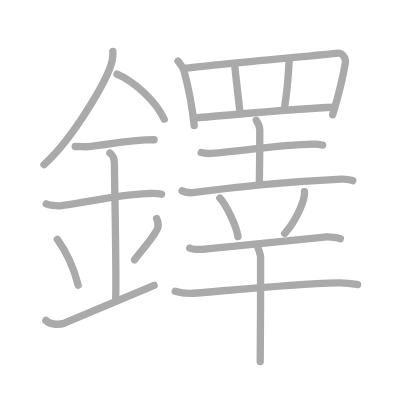
t = 0.00 s
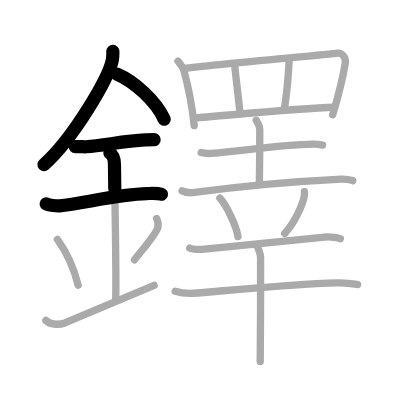
t = 4.25 s
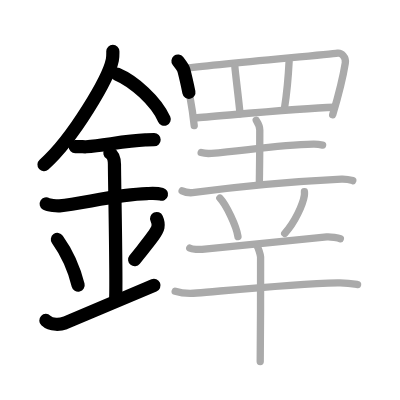
t = 8.50 s
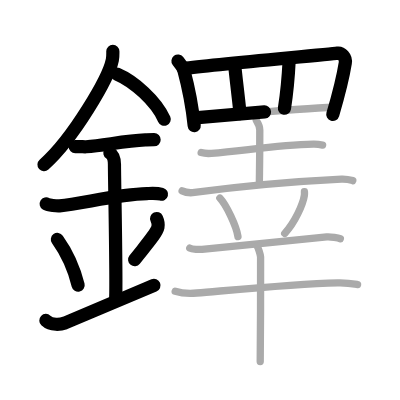
t = 12.50 s
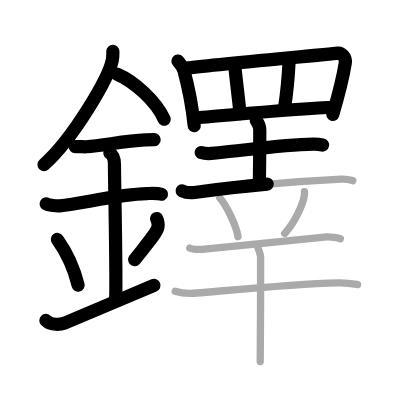
t = 15.50 s
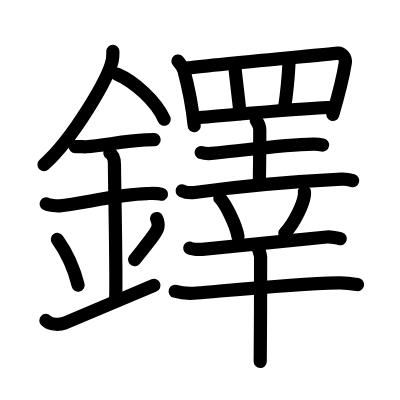
t = 21.00 s

The animated SVG that drew these frames (rendered in a browser with its animation timeline set to each time). Animation: 21 SMIL elements (animate=21); one cycle of 21.00 s.

<?xml version="1.0" standalone="no"?>
<!DOCTYPE svg PUBLIC "-//W3C//DTD SVG 1.1//EN"   "http://www.w3.org/Graphics/SVG/1.1/DTD/svg11.dtd">
<svg width="400px" height="400px"  version="1.1" xmlns="http://www.w3.org/2000/svg">
  <defs>
    <marker id="Triangle" viewBox="0 0 10 10" refX="0" refY="5" markerUnits="strokeWidth" markerWidth="3" style="stroke-opacity:0%;fill:#aaaaaa;" markerHeight="2" orient="auto">
      <path d="M 0 0 L 10 5 L 0 10 z" />
    </marker>
    
    <marker id="Arrow" viewBox="0 0 10 10" refX="5" refY="5" markerUnits="strokeWidth" markerWidth="1.8" style="stroke-opacity:0%;fill:#770000;" markerHeight="2" orient="auto">
      <path d="M 0 4 L 6 4 L 4 1 L 10 5 L 4 9 L 6 6 L 0 6 z" />
        <circle cx="5" cy="5" r="5" />
      </marker>
    
    <marker id="TriangleRed" viewBox="0 0 10 10" refX="0" refY="5" markerUnits="strokeWidth" markerWidth="3" style="stroke-opacity:0%;fill:#CC0000;" markerHeight="2" orient="auto">
      <path d="M 0 0 L 10 5 L 0 10 z" />
    </marker>
    
    <marker id="ArrowRed" viewBox="0 0 10 10" refX="5" refY="5" markerUnits="strokeWidth" markerWidth="1.8" style="stroke-opacity:0%;fill:#CC0000;" markerHeight="2" orient="auto">
      <path d="M 0 4 L 6 4 L 4 1 L 10 5 L 4 9 L 6 6 L 0 6 z" />
        <circle cx="5" cy="5" r="5" />
      </marker>
    
  </defs>
  
  <path style="fill:#ffffff; fill-opacity:100%; fill-rule:evenodd; stroke-width:0;" d="M 0 0 L 400px 0 L 400px 400px L 0 400px L 0 0" />

  <g transform="scale(3.6697247706422 3.6697247706422)">
<path style="fill:none; fill-opacity:0%; fill-rule:evenodd; stroke:#aaaaaa; stroke-opacity:100%; stroke-width: 1.5pt; stroke-linejoin:round; stroke-linecap:round;" d="M30.75 13.99c0 0.78 0.05 1.41-0.14 2.35c-1 4.9-10.5 21.27-18.63 28.53"></path>
<path style="fill:none; fill-opacity:0%; fill-rule:evenodd; stroke:#aaaaaa; stroke-opacity:100%; stroke-width: 1.5pt; stroke-linejoin:round; stroke-linecap:round;" d="M31.89 20.21c4.65 1.99 10.6 7.28 12.86 12.29"></path>
<path style="fill:none; fill-opacity:0%; fill-rule:evenodd; stroke:#aaaaaa; stroke-opacity:100%; stroke-width: 1.5pt; stroke-linejoin:round; stroke-linecap:round;" d="M20.5 39.93c1.68 0 2.44 0.1 2.98 0.06c4.84-0.33 10.42-1.62 16.12-1.86c0.82-0.04 1-0.06 2.4-0.06"></path>
<path style="fill:none; fill-opacity:0%; fill-rule:evenodd; stroke:#aaaaaa; stroke-opacity:100%; stroke-width: 1.5pt; stroke-linejoin:round; stroke-linecap:round;" d="M12.59 55.54c0.68 0.41 2.93 0.6 3.63 0.54c6.29-0.62 15.75-3.12 23.81-3.33c0.85-0.02 2.73-0.17 4 0.19"></path>
<path style="fill:none; fill-opacity:0%; fill-rule:evenodd; stroke:#aaaaaa; stroke-opacity:100%; stroke-width: 1.5pt; stroke-linejoin:round; stroke-linecap:round;" d="M29.95 41.69c1.24 0.78 1.24 2.52 1.24 3.14c0 4.35 0.62 32.63 0.31 36.98"></path>
<path style="fill:none; fill-opacity:0%; fill-rule:evenodd; stroke:#aaaaaa; stroke-opacity:100%; stroke-width: 1.5pt; stroke-linejoin:round; stroke-linecap:round;" d="M15.64 65.26c3.34 4.66 4.97 9.71 5.65 12.44"></path>
<path style="fill:none; fill-opacity:0%; fill-rule:evenodd; stroke:#aaaaaa; stroke-opacity:100%; stroke-width: 1.5pt; stroke-linejoin:round; stroke-linecap:round;" d="M42.68 59.55c0.32 0.71 0.48 1.75 0.36 2.35c-0.32 1.54-2.82 4.36-6.37 8.88"></path>
<path style="fill:none; fill-opacity:0%; fill-rule:evenodd; stroke:#aaaaaa; stroke-opacity:100%; stroke-width: 1.5pt; stroke-linejoin:round; stroke-linecap:round;" d="M12.5 87.33c1.5 1.42 4.05 1.09 5.18 0.68C18.98 87.52 28.42 83.5 42 77.75"></path>
<path style="fill:none; fill-opacity:0%; fill-rule:evenodd; stroke:#aaaaaa; stroke-opacity:100%; stroke-width: 1.5pt; stroke-linejoin:round; stroke-linecap:round;" d="M48.5 16.64c0.23 0.3 1.47 2.05 1.58 2.43c0.81 3 2.28 9.78 2.84 15.17"></path>
<path style="fill:none; fill-opacity:0%; fill-rule:evenodd; stroke:#aaaaaa; stroke-opacity:100%; stroke-width: 1.5pt; stroke-linejoin:round; stroke-linecap:round;" d="M49.96 18.68C59 17.5 89.27 14.88 92 14.48c1-0.14 2.36 1.02 2.09 2.7c-0.56 3.52-1.94 9.06-3.43 14.09"></path>
<path style="fill:none; fill-opacity:0%; fill-rule:evenodd; stroke:#aaaaaa; stroke-opacity:100%; stroke-width: 1.5pt; stroke-linejoin:round; stroke-linecap:round;" d="M63.98 18c0.16 2 1.26 10.75 1.42 13"></path>
<path style="fill:none; fill-opacity:0%; fill-rule:evenodd; stroke:#aaaaaa; stroke-opacity:100%; stroke-width: 1.5pt; stroke-linejoin:round; stroke-linecap:round;" d="M78.78 16.75C78.62 20 77.83 27.5 77.52 29.5"></path>
<path style="fill:none; fill-opacity:0%; fill-rule:evenodd; stroke:#aaaaaa; stroke-opacity:100%; stroke-width: 1.5pt; stroke-linejoin:round; stroke-linecap:round;" d="M53.15 32.12c5.6-0.37 28.1-2.62 37.89-2.9"></path>
<path style="fill:none; fill-opacity:0%; fill-rule:evenodd; stroke:#aaaaaa; stroke-opacity:100%; stroke-width: 1.5pt; stroke-linejoin:round; stroke-linecap:round;" d="M54.82 41.57c0.73 0.23 2.07 0.29 2.8 0.23c9.38-0.79 18.3-2.31 27.74-2.51c1.22-0.03 1.95 0.11 2.55 0.23"></path>
<path style="fill:none; fill-opacity:0%; fill-rule:evenodd; stroke:#aaaaaa; stroke-opacity:100%; stroke-width: 1.5pt; stroke-linejoin:round; stroke-linecap:round;" d="M69.81 32.75c0.07 0.23 0.98 1.21 0.98 2.69c0 9.6-0.11 11.9-0.11 14.31"></path>
<path style="fill:none; fill-opacity:0%; fill-rule:evenodd; stroke:#aaaaaa; stroke-opacity:100%; stroke-width: 1.5pt; stroke-linejoin:round; stroke-linecap:round;" d="M49.63 52.01c0.88 0.43 2.5 0.55 3.38 0.43c13.23-1.8 24.49-2.88 40.04-3.64c1.47-0.07 2.35 0.2 3.08 0.42"></path>
<path style="fill:none; fill-opacity:0%; fill-rule:evenodd; stroke:#aaaaaa; stroke-opacity:100%; stroke-width: 1.5pt; stroke-linejoin:round; stroke-linecap:round;" d="M59.91 53.98c1.74 1.85 4.51 7.62 4.94 10.5"></path>
<path style="fill:none; fill-opacity:0%; fill-rule:evenodd; stroke:#aaaaaa; stroke-opacity:100%; stroke-width: 1.5pt; stroke-linejoin:round; stroke-linecap:round;" d="M82.96 52.25c0.02 0.27 0.03 0.69-0.03 1.07c-0.37 2.27-2.47 7.24-5.34 10.28"></path>
<path style="fill:none; fill-opacity:0%; fill-rule:evenodd; stroke:#aaaaaa; stroke-opacity:100%; stroke-width: 1.5pt; stroke-linejoin:round; stroke-linecap:round;" d="M51.71 67.62c0.62 0.36 2.74 0.38 3.36 0.32c4.27-0.42 26.7-2.66 33.98-3.37c1.02-0.1 3.18 0.31 3.69 0.49"></path>
<path style="fill:none; fill-opacity:0%; fill-rule:evenodd; stroke:#aaaaaa; stroke-opacity:100%; stroke-width: 1.5pt; stroke-linejoin:round; stroke-linecap:round;" d="M47.74 79.38c1.53 0.47 4.36 0.6 5.89 0.47c10.54-0.89 26.3-2.45 38.44-2.77c2.56-0.07 4.09 0.23 5.37 0.46"></path>
<path style="fill:none; fill-opacity:0%; fill-rule:evenodd; stroke:#aaaaaa; stroke-opacity:100%; stroke-width: 1.5pt; stroke-linejoin:round; stroke-linecap:round;" d="M70.02 66.99c0.3 0.4 0.93 2.23 0.99 3.04c0.06 0.81-0.04 23.43-0.1 28.47"></path>

<path style="fill:none; fill-opacity:0%; fill-rule:evenodd; stroke:#000000; stroke-opacity:100%; stroke-width: 2.7pt; stroke-linejoin:round; stroke-linecap:round;" d="M30.75 13.99c0 0.78 0.05 1.41-0.14 2.35c-1 4.9-10.5 21.27-18.63 28.53" pathLength="100" stroke-dashoffset="100" stroke-dasharray="100 105"><animate id="dashAnim1" attributeName="stroke-dashoffset" from="100" to="0" dur="1s" calcMode="linear" fill="freeze"/></path>
<path style="fill:none; fill-opacity:0%; fill-rule:evenodd; stroke:#000000; stroke-opacity:100%; stroke-width: 2.7pt; stroke-linejoin:round; stroke-linecap:round;" d="M31.89 20.21c4.65 1.99 10.6 7.28 12.86 12.29" pathLength="100" stroke-dashoffset="100" stroke-dasharray="100 105"><animate id="dashAnim2" attributeName="stroke-dashoffset" from="100" to="0" dur="1s" calcMode="linear" begin="dashAnim1.end" fill="freeze"/></path>
<path style="fill:none; fill-opacity:0%; fill-rule:evenodd; stroke:#000000; stroke-opacity:100%; stroke-width: 2.7pt; stroke-linejoin:round; stroke-linecap:round;" d="M20.5 39.93c1.68 0 2.44 0.1 2.98 0.06c4.84-0.33 10.42-1.62 16.12-1.86c0.82-0.04 1-0.06 2.4-0.06" pathLength="100" stroke-dashoffset="100" stroke-dasharray="100 105"><animate id="dashAnim3" attributeName="stroke-dashoffset" from="100" to="0" dur="1s" calcMode="linear" begin="dashAnim2.end" fill="freeze"/></path>
<path style="fill:none; fill-opacity:0%; fill-rule:evenodd; stroke:#000000; stroke-opacity:100%; stroke-width: 2.7pt; stroke-linejoin:round; stroke-linecap:round;" d="M12.59 55.54c0.68 0.41 2.93 0.6 3.63 0.54c6.29-0.62 15.75-3.12 23.81-3.33c0.85-0.02 2.73-0.17 4 0.19" pathLength="100" stroke-dashoffset="100" stroke-dasharray="100 105"><animate id="dashAnim4" attributeName="stroke-dashoffset" from="100" to="0" dur="1s" calcMode="linear" begin="dashAnim3.end" fill="freeze"/></path>
<path style="fill:none; fill-opacity:0%; fill-rule:evenodd; stroke:#000000; stroke-opacity:100%; stroke-width: 2.7pt; stroke-linejoin:round; stroke-linecap:round;" d="M29.95 41.69c1.24 0.78 1.24 2.52 1.24 3.14c0 4.35 0.62 32.63 0.31 36.98" pathLength="100" stroke-dashoffset="100" stroke-dasharray="100 105"><animate id="dashAnim5" attributeName="stroke-dashoffset" from="100" to="0" dur="1s" calcMode="linear" begin="dashAnim4.end" fill="freeze"/></path>
<path style="fill:none; fill-opacity:0%; fill-rule:evenodd; stroke:#000000; stroke-opacity:100%; stroke-width: 2.7pt; stroke-linejoin:round; stroke-linecap:round;" d="M15.64 65.26c3.34 4.66 4.97 9.71 5.65 12.44" pathLength="100" stroke-dashoffset="100" stroke-dasharray="100 105"><animate id="dashAnim6" attributeName="stroke-dashoffset" from="100" to="0" dur="1s" calcMode="linear" begin="dashAnim5.end" fill="freeze"/></path>
<path style="fill:none; fill-opacity:0%; fill-rule:evenodd; stroke:#000000; stroke-opacity:100%; stroke-width: 2.7pt; stroke-linejoin:round; stroke-linecap:round;" d="M42.68 59.55c0.32 0.71 0.48 1.75 0.36 2.35c-0.32 1.54-2.82 4.36-6.37 8.88" pathLength="100" stroke-dashoffset="100" stroke-dasharray="100 105"><animate id="dashAnim7" attributeName="stroke-dashoffset" from="100" to="0" dur="1s" calcMode="linear" begin="dashAnim6.end" fill="freeze"/></path>
<path style="fill:none; fill-opacity:0%; fill-rule:evenodd; stroke:#000000; stroke-opacity:100%; stroke-width: 2.7pt; stroke-linejoin:round; stroke-linecap:round;" d="M12.5 87.33c1.5 1.42 4.05 1.09 5.18 0.68C18.98 87.52 28.42 83.5 42 77.75" pathLength="100" stroke-dashoffset="100" stroke-dasharray="100 105"><animate id="dashAnim8" attributeName="stroke-dashoffset" from="100" to="0" dur="1s" calcMode="linear" begin="dashAnim7.end" fill="freeze"/></path>
<path style="fill:none; fill-opacity:0%; fill-rule:evenodd; stroke:#000000; stroke-opacity:100%; stroke-width: 2.7pt; stroke-linejoin:round; stroke-linecap:round;" d="M48.5 16.64c0.23 0.3 1.47 2.05 1.58 2.43c0.81 3 2.28 9.78 2.84 15.17" pathLength="100" stroke-dashoffset="100" stroke-dasharray="100 105"><animate id="dashAnim9" attributeName="stroke-dashoffset" from="100" to="0" dur="1s" calcMode="linear" begin="dashAnim8.end" fill="freeze"/></path>
<path style="fill:none; fill-opacity:0%; fill-rule:evenodd; stroke:#000000; stroke-opacity:100%; stroke-width: 2.7pt; stroke-linejoin:round; stroke-linecap:round;" d="M49.96 18.68C59 17.5 89.27 14.88 92 14.48c1-0.14 2.36 1.02 2.09 2.7c-0.56 3.52-1.94 9.06-3.43 14.09" pathLength="100" stroke-dashoffset="100" stroke-dasharray="100 105"><animate id="dashAnim10" attributeName="stroke-dashoffset" from="100" to="0" dur="1s" calcMode="linear" begin="dashAnim9.end" fill="freeze"/></path>
<path style="fill:none; fill-opacity:0%; fill-rule:evenodd; stroke:#000000; stroke-opacity:100%; stroke-width: 2.7pt; stroke-linejoin:round; stroke-linecap:round;" d="M63.98 18c0.16 2 1.26 10.75 1.42 13" pathLength="100" stroke-dashoffset="100" stroke-dasharray="100 105"><animate id="dashAnim11" attributeName="stroke-dashoffset" from="100" to="0" dur="1s" calcMode="linear" begin="dashAnim10.end" fill="freeze"/></path>
<path style="fill:none; fill-opacity:0%; fill-rule:evenodd; stroke:#000000; stroke-opacity:100%; stroke-width: 2.7pt; stroke-linejoin:round; stroke-linecap:round;" d="M78.78 16.75C78.62 20 77.83 27.5 77.52 29.5" pathLength="100" stroke-dashoffset="100" stroke-dasharray="100 105"><animate id="dashAnim12" attributeName="stroke-dashoffset" from="100" to="0" dur="1s" calcMode="linear" begin="dashAnim11.end" fill="freeze"/></path>
<path style="fill:none; fill-opacity:0%; fill-rule:evenodd; stroke:#000000; stroke-opacity:100%; stroke-width: 2.7pt; stroke-linejoin:round; stroke-linecap:round;" d="M53.15 32.12c5.6-0.37 28.1-2.62 37.89-2.9" pathLength="100" stroke-dashoffset="100" stroke-dasharray="100 105"><animate id="dashAnim13" attributeName="stroke-dashoffset" from="100" to="0" dur="1s" calcMode="linear" begin="dashAnim12.end" fill="freeze"/></path>
<path style="fill:none; fill-opacity:0%; fill-rule:evenodd; stroke:#000000; stroke-opacity:100%; stroke-width: 2.7pt; stroke-linejoin:round; stroke-linecap:round;" d="M54.82 41.57c0.73 0.23 2.07 0.29 2.8 0.23c9.38-0.79 18.3-2.31 27.74-2.51c1.22-0.03 1.95 0.11 2.55 0.23" pathLength="100" stroke-dashoffset="100" stroke-dasharray="100 105"><animate id="dashAnim14" attributeName="stroke-dashoffset" from="100" to="0" dur="1s" calcMode="linear" begin="dashAnim13.end" fill="freeze"/></path>
<path style="fill:none; fill-opacity:0%; fill-rule:evenodd; stroke:#000000; stroke-opacity:100%; stroke-width: 2.7pt; stroke-linejoin:round; stroke-linecap:round;" d="M69.81 32.75c0.07 0.23 0.98 1.21 0.98 2.69c0 9.6-0.11 11.9-0.11 14.31" pathLength="100" stroke-dashoffset="100" stroke-dasharray="100 105"><animate id="dashAnim15" attributeName="stroke-dashoffset" from="100" to="0" dur="1s" calcMode="linear" begin="dashAnim14.end" fill="freeze"/></path>
<path style="fill:none; fill-opacity:0%; fill-rule:evenodd; stroke:#000000; stroke-opacity:100%; stroke-width: 2.7pt; stroke-linejoin:round; stroke-linecap:round;" d="M49.63 52.01c0.88 0.43 2.5 0.55 3.38 0.43c13.23-1.8 24.49-2.88 40.04-3.64c1.47-0.07 2.35 0.2 3.08 0.42" pathLength="100" stroke-dashoffset="100" stroke-dasharray="100 105"><animate id="dashAnim16" attributeName="stroke-dashoffset" from="100" to="0" dur="1s" calcMode="linear" begin="dashAnim15.end" fill="freeze"/></path>
<path style="fill:none; fill-opacity:0%; fill-rule:evenodd; stroke:#000000; stroke-opacity:100%; stroke-width: 2.7pt; stroke-linejoin:round; stroke-linecap:round;" d="M59.91 53.98c1.74 1.85 4.51 7.62 4.94 10.5" pathLength="100" stroke-dashoffset="100" stroke-dasharray="100 105"><animate id="dashAnim17" attributeName="stroke-dashoffset" from="100" to="0" dur="1s" calcMode="linear" begin="dashAnim16.end" fill="freeze"/></path>
<path style="fill:none; fill-opacity:0%; fill-rule:evenodd; stroke:#000000; stroke-opacity:100%; stroke-width: 2.7pt; stroke-linejoin:round; stroke-linecap:round;" d="M82.96 52.25c0.02 0.27 0.03 0.69-0.03 1.07c-0.37 2.27-2.47 7.24-5.34 10.28" pathLength="100" stroke-dashoffset="100" stroke-dasharray="100 105"><animate id="dashAnim18" attributeName="stroke-dashoffset" from="100" to="0" dur="1s" calcMode="linear" begin="dashAnim17.end" fill="freeze"/></path>
<path style="fill:none; fill-opacity:0%; fill-rule:evenodd; stroke:#000000; stroke-opacity:100%; stroke-width: 2.7pt; stroke-linejoin:round; stroke-linecap:round;" d="M51.71 67.62c0.62 0.36 2.74 0.38 3.36 0.32c4.27-0.42 26.7-2.66 33.98-3.37c1.02-0.1 3.18 0.31 3.69 0.49" pathLength="100" stroke-dashoffset="100" stroke-dasharray="100 105"><animate id="dashAnim19" attributeName="stroke-dashoffset" from="100" to="0" dur="1s" calcMode="linear" begin="dashAnim18.end" fill="freeze"/></path>
<path style="fill:none; fill-opacity:0%; fill-rule:evenodd; stroke:#000000; stroke-opacity:100%; stroke-width: 2.7pt; stroke-linejoin:round; stroke-linecap:round;" d="M47.74 79.38c1.53 0.47 4.36 0.6 5.89 0.47c10.54-0.89 26.3-2.45 38.44-2.77c2.56-0.07 4.09 0.23 5.37 0.46" pathLength="100" stroke-dashoffset="100" stroke-dasharray="100 105"><animate id="dashAnim20" attributeName="stroke-dashoffset" from="100" to="0" dur="1s" calcMode="linear" begin="dashAnim19.end" fill="freeze"/></path>
<path style="fill:none; fill-opacity:0%; fill-rule:evenodd; stroke:#000000; stroke-opacity:100%; stroke-width: 2.7pt; stroke-linejoin:round; stroke-linecap:round;" d="M70.02 66.99c0.3 0.4 0.93 2.23 0.99 3.04c0.06 0.81-0.04 23.43-0.1 28.47" pathLength="100" stroke-dashoffset="100" stroke-dasharray="100 105"><animate id="dashAnim21" attributeName="stroke-dashoffset" from="100" to="0" dur="1s" calcMode="linear" begin="dashAnim20.end" fill="freeze"/></path>

</g>

</svg>  
          
